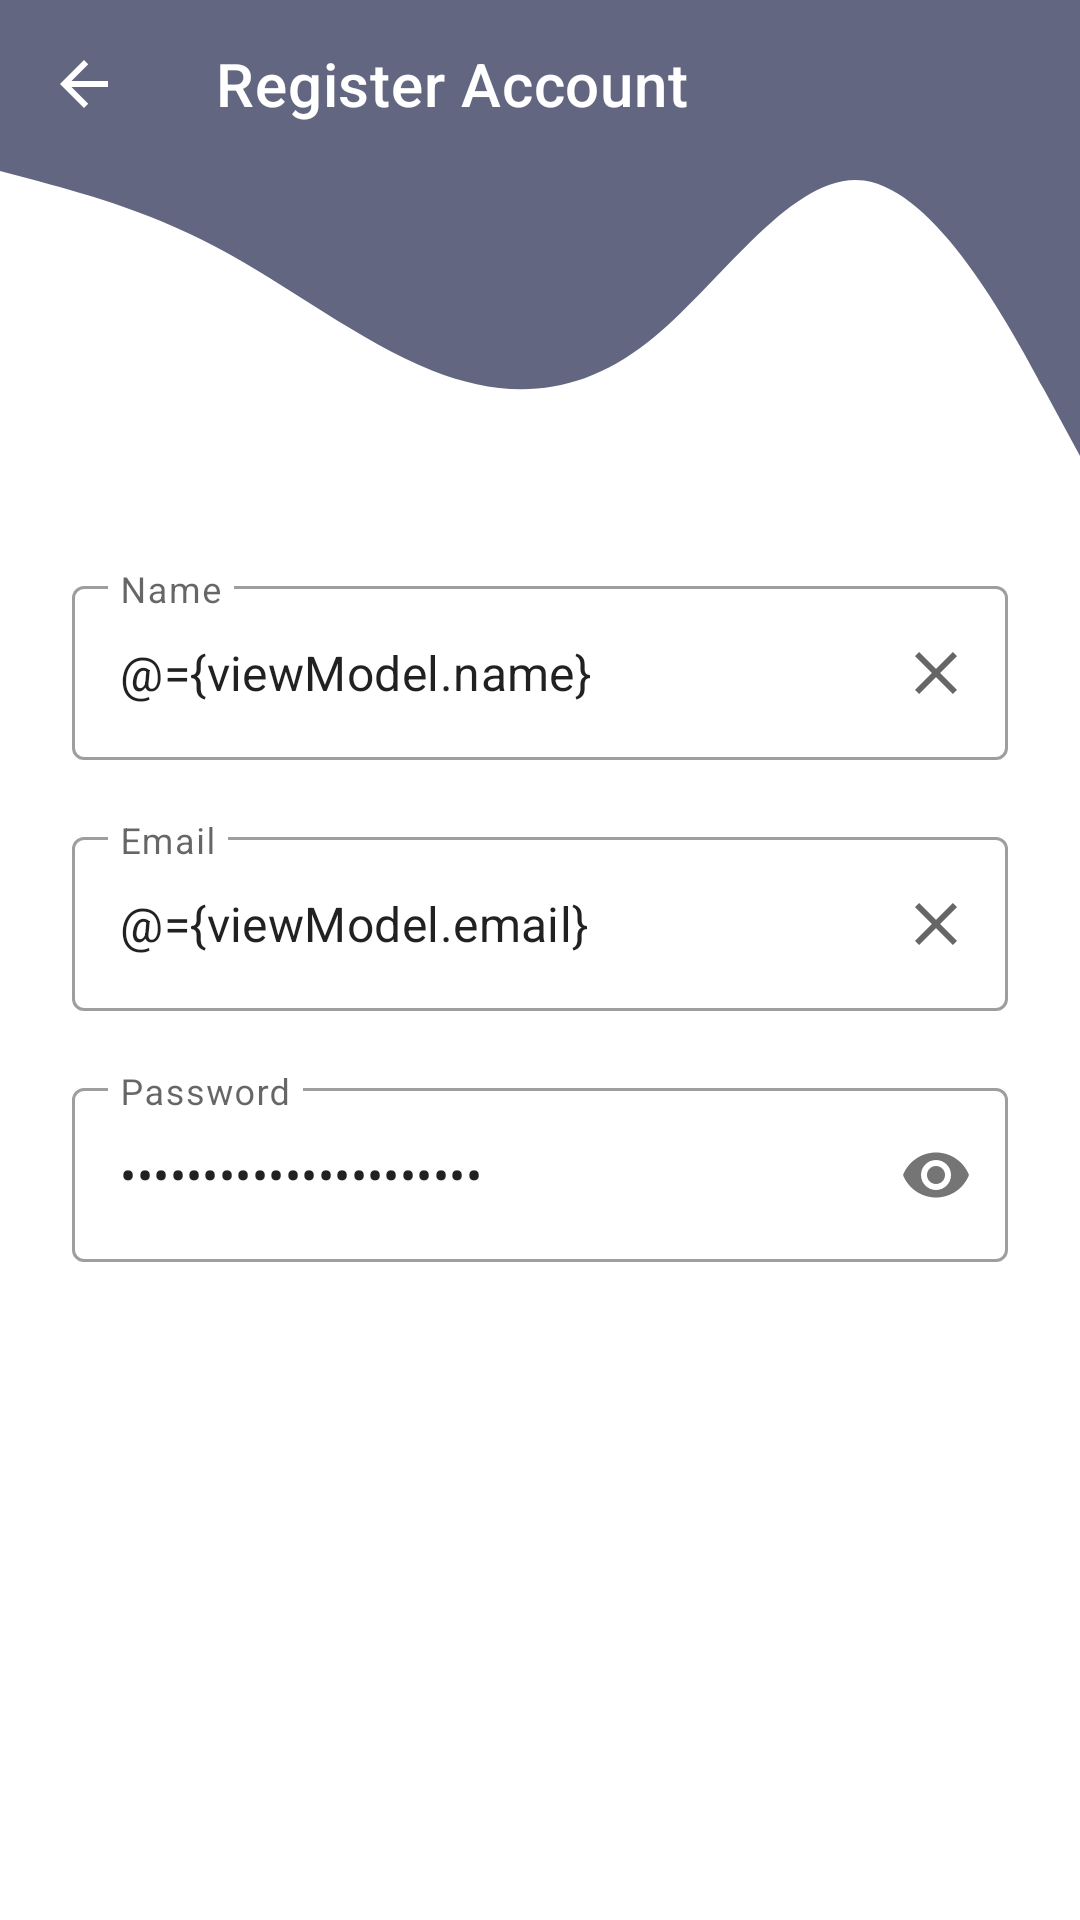

Android layout source for this screen:
<!-- AndroidManifest.xml: application theme Theme.Bookfolio -->
<!-- res/layout/fragment_signup.xml -->
<?xml version="1.0" encoding="utf-8"?>
<layout xmlns:android="http://schemas.android.com/apk/res/android"
    xmlns:app="http://schemas.android.com/apk/res-auto">

    <data>

        <import type="com.elenaneacsu.bookfolio.ui.auth.AuthViewModel" />

        <variable
            name="viewModel"
            type="com.elenaneacsu.bookfolio.ui.auth.AuthViewModel" />

    </data>

    <androidx.constraintlayout.widget.ConstraintLayout
        android:layout_width="match_parent"
        android:layout_height="match_parent"
        android:fitsSystemWindows="true">

        <com.google.android.material.appbar.AppBarLayout
            android:id="@+id/appBarLayout"
            android:layout_width="match_parent"
            android:layout_height="@dimen/app_bar_background_height"
            android:background="@drawable/ic_wave_up"
            android:elevation="0dp"
            app:elevation="0dp"
            app:layout_constraintTop_toTopOf="parent">

            <androidx.appcompat.widget.Toolbar
                android:id="@+id/toolbar"
                android:layout_width="match_parent"
                android:layout_height="wrap_content"
                android:background="?colorPrimary"
                android:minHeight="?attr/actionBarSize"
                app:layout_constraintEnd_toEndOf="parent"
                app:layout_constraintStart_toStartOf="parent"
                app:layout_constraintTop_toTopOf="parent"
                app:navigationIcon="@drawable/ic_arrow_back_24dp"
                app:popupTheme="@style/ThemeOverlay.AppCompat.Light"
                app:theme="@style/Toolbar"
                app:title="@string/register_account_toolbar" />
        </com.google.android.material.appbar.AppBarLayout>

        <ProgressBar
            android:id="@+id/progressBar"
            style="?android:attr/progressBarStyle"
            android:layout_width="wrap_content"
            android:layout_height="wrap_content"
            android:visibility="gone"
            app:layout_constraintBottom_toBottomOf="parent"
            app:layout_constraintEnd_toEndOf="parent"
            app:layout_constraintStart_toStartOf="parent"
            app:layout_constraintTop_toTopOf="parent" />

        <ScrollView
            android:layout_width="match_parent"
            android:layout_height="0dp"
            app:layout_constraintBottom_toBottomOf="parent"
            app:layout_constraintEnd_toEndOf="parent"
            app:layout_constraintStart_toStartOf="parent"
            app:layout_constraintTop_toBottomOf="@id/appBarLayout">

            <LinearLayout
                android:layout_width="match_parent"
                android:layout_height="wrap_content"
                android:orientation="vertical"
                android:paddingStart="@dimen/large_padding"
                android:paddingEnd="@dimen/large_padding">

                <com.google.android.material.textfield.TextInputLayout
                    android:id="@+id/parent_layout_name"
                    style="@style/Widget.MaterialComponents.TextInputLayout.OutlinedBox"
                    android:layout_width="match_parent"
                    android:layout_height="wrap_content"
                    android:hint="@string/name"
                    app:errorEnabled="true">

                    <com.google.android.material.textfield.TextInputEditText
                        android:id="@+id/name"
                        android:layout_width="match_parent"
                        android:layout_height="wrap_content"
                        android:drawableEnd="@drawable/ic_close_24dp"
                        android:imeOptions="actionNext"
                        android:inputType="textPersonName"
                        android:lines="1"
                        android:paddingEnd="@dimen/icon_end_padding"
                        android:text="@={viewModel.name}" />
                </com.google.android.material.textfield.TextInputLayout>

                <com.google.android.material.textfield.TextInputLayout
                    android:id="@+id/parent_layout_email"
                    style="@style/Widget.MaterialComponents.TextInputLayout.OutlinedBox"
                    android:layout_width="match_parent"
                    android:layout_height="wrap_content"
                    android:hint="@string/email"
                    app:errorEnabled="true">

                    <com.google.android.material.textfield.TextInputEditText
                        android:id="@+id/email"
                        android:layout_width="match_parent"
                        android:layout_height="wrap_content"
                        android:drawableEnd="@drawable/ic_close_24dp"
                        android:imeOptions="actionNext"
                        android:inputType="textEmailAddress"
                        android:lines="1"
                        android:paddingEnd="@dimen/icon_end_padding"
                        android:text="@={viewModel.email}" />
                </com.google.android.material.textfield.TextInputLayout>

                <com.google.android.material.textfield.TextInputLayout
                    android:id="@+id/parent_layout_password"
                    style="@style/Widget.MaterialComponents.TextInputLayout.OutlinedBox"
                    android:layout_width="match_parent"
                    android:layout_height="wrap_content"
                    android:hint="@string/password"
                    app:errorEnabled="true"
                    app:passwordToggleEnabled="true">

                    <com.google.android.material.textfield.TextInputEditText
                        android:id="@+id/password"
                        android:layout_width="match_parent"
                        android:layout_height="wrap_content"
                        android:drawableEnd="@drawable/ic_close_24dp"
                        android:imeOptions="actionNext"
                        android:inputType="textPassword"
                        android:lines="1"
                        android:paddingEnd="@dimen/icon_end_padding"
                        android:text="@={viewModel.password}" />
                </com.google.android.material.textfield.TextInputLayout>

                <Button
                    android:id="@+id/signup"
                    style="@style/RoundedButton"
                    android:layout_width="match_parent"
                    android:layout_height="wrap_content"
                    android:text="@string/create_account" />

            </LinearLayout>
        </ScrollView>
    </androidx.constraintlayout.widget.ConstraintLayout>

</layout>
<!-- resources referenced by this layout -->
<resources>
  <dimen name="app_bar_background_height">190dp</dimen>
  <dimen name="icon_end_padding">12dp</dimen>
  <dimen name="large_padding">24dp</dimen>
  <!-- drawable ic_arrow_back_24dp (drawable) -->
  <vector xmlns:android="http://schemas.android.com/apk/res/android"
      android:width="24dp"
      android:height="24dp"
      android:autoMirrored="true"
      android:viewportWidth="24"
      android:viewportHeight="24">
    <path
        android:fillColor="?colorControlNormal"
        android:pathData="M20,11H7.83l5.59,-5.59L12,4l-8,8 8,8 1.41,-1.41L7.83,13H20v-2z" />
  </vector>
  <!-- drawable ic_close_24dp (drawable) -->
  <vector xmlns:android="http://schemas.android.com/apk/res/android"
      android:width="24dp"
      android:height="24dp"
      android:viewportWidth="24"
      android:viewportHeight="24">
      <path
          android:fillColor="?colorControlNormal"
          android:pathData="M19,6.41L17.59,5 12,10.59 6.41,5 5,6.41 10.59,12 5,17.59 6.41,19 12,13.41 17.59,19 19,17.59 13.41,12z" />
  </vector>
  <!-- drawable ic_wave_up (drawable) -->
  <vector xmlns:android="http://schemas.android.com/apk/res/android"
      android:width="1440dp"
      android:height="320dp"
      android:viewportWidth="1440"
      android:viewportHeight="320">
    <path
        android:fillColor="@color/primary"
        android:pathData="M0,96L48,101.3C96,107 192,117 288,138.7C384,160 480,192 576,208C672,224 768,224 864,192C960,160 1056,96 1152,101.3C1248,107 1344,181 1392,218.7L1440,256L1440,0L1392,0C1344,0 1248,0 1152,0C1056,0 960,0 864,0C768,0 672,0 576,0C480,0 384,0 288,0C192,0 96,0 48,0L0,0Z" />
  </vector>
  <string name="create_account">Create account</string>
  <string name="email">Email</string>
  <string name="name">Name</string>
  <string name="password">Password</string>
  <string name="register_account_toolbar">Register Account</string>
  <style name="RoundedButton" parent="TextAppearance.AppCompat.Widget.Button.Colored">
          <item name="android:background">@drawable/button_rounded_corners</item>
          <item name="backgroundTint">?colorAccent</item>
          <item name="elevation">4dp</item>
          <item name="android:foreground">?selectableItemBackground</item>
      </style>
  <style name="Toolbar" parent="ThemeOverlay.AppCompat.Dark.ActionBar">
          <item name="colorPrimaryDark">@color/black</item>
          <item name="colorAccent">@color/accent</item>
      </style>
  <style name="Theme.Bookfolio" parent="Theme.MaterialComponents.Light.NoActionBar">
          
          <item name="colorPrimary">@color/primary</item>
          <item name="colorPrimaryVariant">@color/primary</item>
          <item name="colorOnPrimary">@color/white</item>
          
          <item name="colorSecondary">@color/teal_200</item>
          <item name="colorSecondaryVariant">@color/teal_700</item>
          <item name="colorOnSecondary">@color/white</item>
          
          <item name="android:statusBarColor" tools:targetApi="l">?attr/colorPrimaryVariant</item>
          
          <item name="windowActionBar">false</item>
          <item name="colorAccent">@color/accent</item>
  
      </style>
  <color name="primary">@color/purple_grey</color>
  <color name="black">#FF000000</color>
  <color name="accent">@color/mustard</color>
  <color name="white">#FFFFFFFF</color>
  <color name="teal_200">#FF03DAC5</color>
  <color name="teal_700">#FF018786</color>
  <color name="purple_grey">#636680</color>
  <color name="mustard">#f9a826</color>
</resources>
